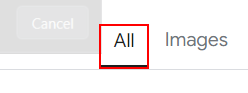
Workflow: Google_FirstLink

Step 1 [try]: find 'All' in window '*- Google Search' (chrome.exe)

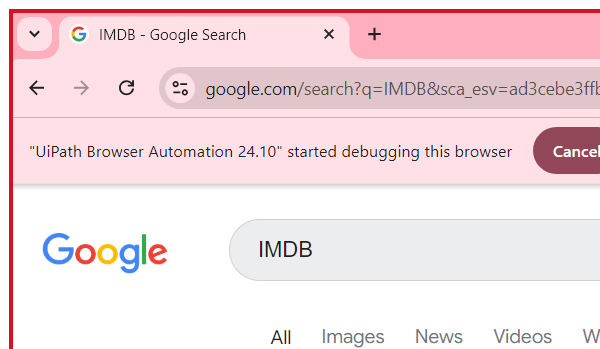
Step 2 [try]: Attach Browser 'Google Search' in window 'IMDB - Google Search' (chrome.exe)

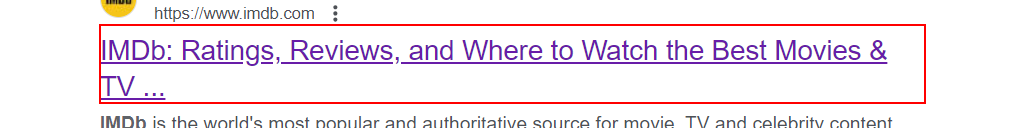
Step 3 [try]: click on the heading

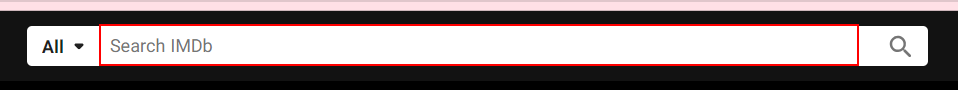
Step 4 [try]: find 'suggestion-search' in window 'IMDb: *' (chrome.exe)
